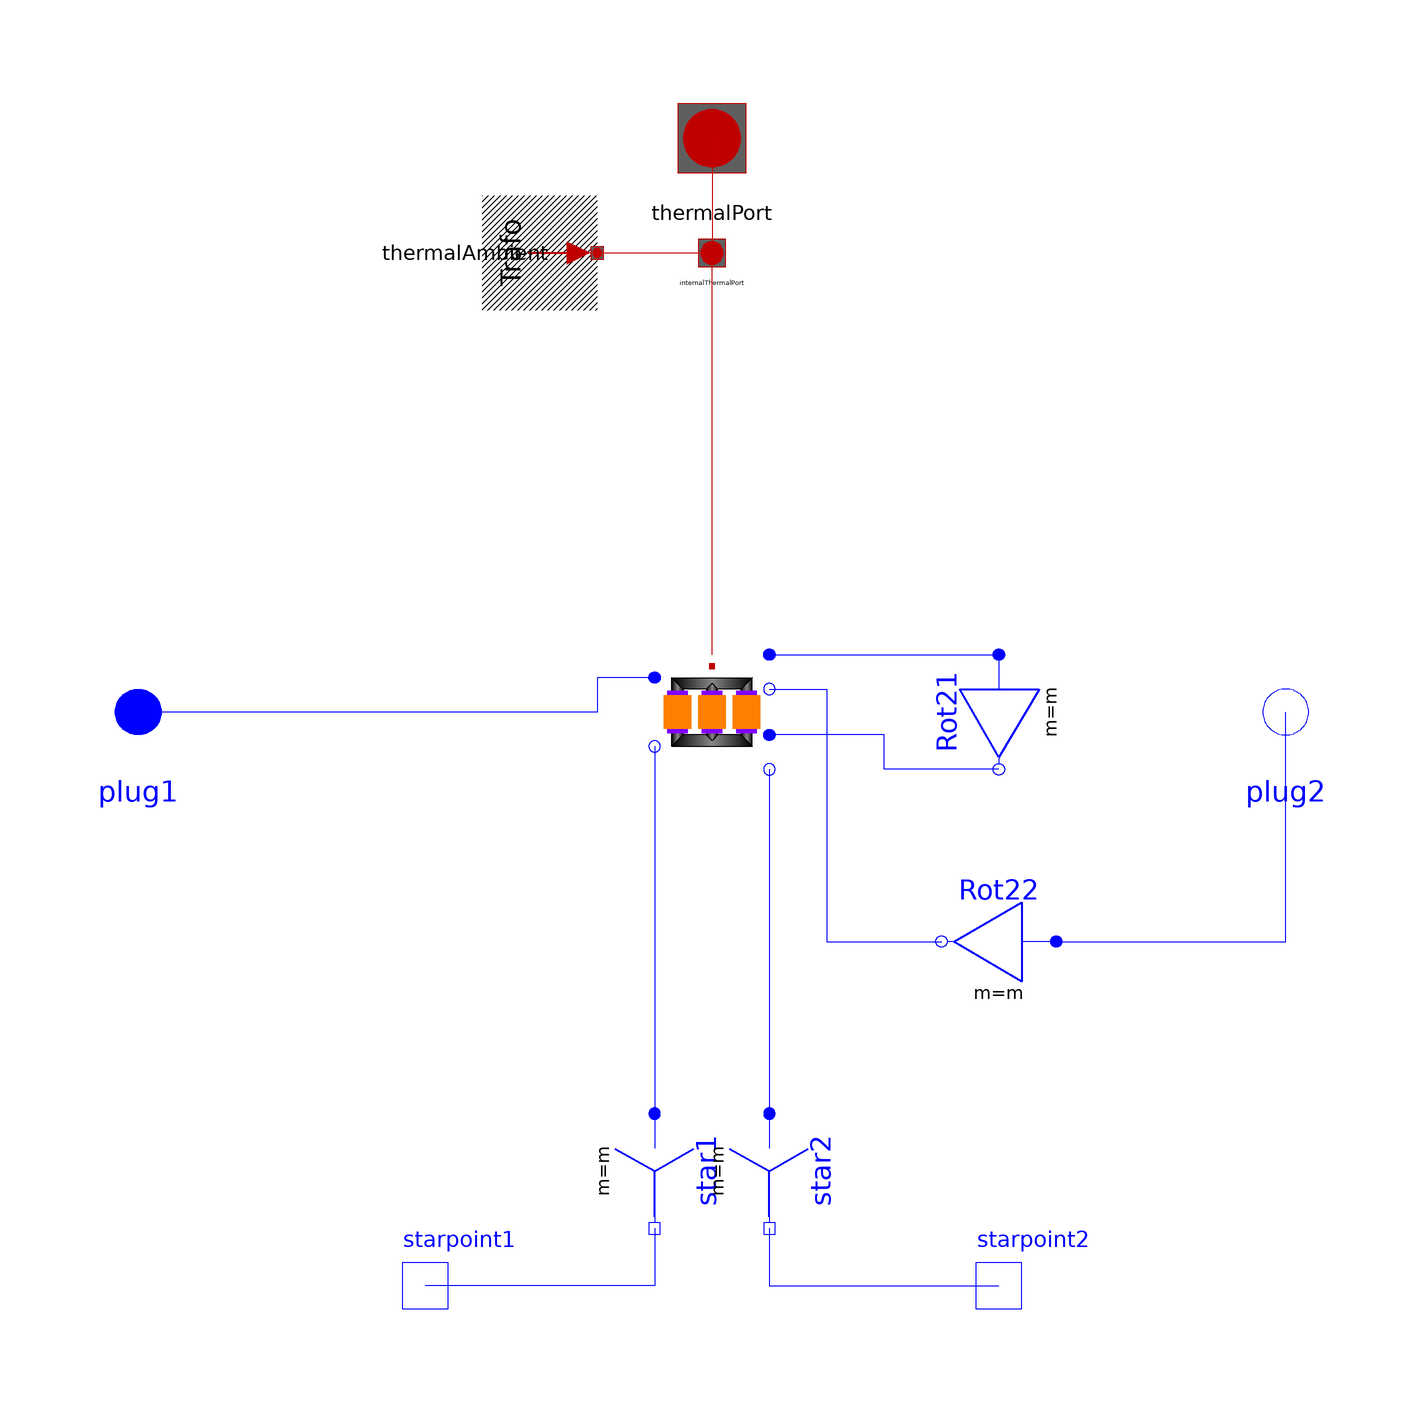

The Modelica model whose source follows is shown above as a component diagram (icons at their Placement, wires along their Line points).

model Yz03 "Transformer Yz3"
  extends Modelica_Magnetic_Transformers.Interfaces.ThreePhase.Transformer(final VectorGroup="Yz03");
  Modelica.Electrical.MultiPhase.Basic.Star star1(final m=m)
    annotation (Placement(transformation(
        origin={-10,-80},
        extent={{-10,-10},{10,10}},
        rotation=270)));
  Modelica.Electrical.Analog.Interfaces.NegativePin starpoint1
    annotation (Placement(transformation(extent={{-60,-110},{-40,-90}},
          rotation=0)));
  Modelica.Electrical.MultiPhase.Basic.Star star2(final m=m)
    annotation (Placement(transformation(
        origin={10,-80},
        extent={{-10,-10},{10,10}},
        rotation=270)));
  Modelica.Electrical.Analog.Interfaces.NegativePin starpoint2
    annotation (Placement(transformation(extent={{40,-110},{60,-90}},
          rotation=0)));
  Modelica.Electrical.MultiPhase.Basic.Delta Rot21(final m=m)
    annotation (Placement(transformation(
        origin={50,0},
        extent={{10,-10},{-10,10}},
        rotation=90)));
  Modelica.Electrical.MultiPhase.Basic.Delta Rot22(final m=m)
    annotation (Placement(transformation(
        origin={50,-40},
        extent={{-10,10},{10,-10}},
        rotation=180)));
equation
  connect(star1.pin_n, starpoint1) annotation (Line(points={{-10,-90},{
        -10,-100},{-50,-100}},   color={0,0,255}));
  connect(star2.pin_n, starpoint2) annotation (Line(points={{10,-90},{
        10,-100},{50,-100}},   color={0,0,255}));
connect(transformer.plug_p1, plug1) annotation (Line(
    points={{-10,6},{-20,6},{-20,0},{-100,0}},
    color={0,0,255},
    smooth=Smooth.None));
connect(transformer.plug_n1, star1.plug_p) annotation (Line(
    points={{-10,-6},{-10,-70}},
    color={0,0,255},
    smooth=Smooth.None));
connect(transformer.plug_p2, Rot21.plug_p) annotation (Line(
    points={{10,10},{50,10}},
    color={0,0,255},
    smooth=Smooth.None));
connect(Rot21.plug_n, transformer.plug_p3) annotation (Line(
    points={{50,-10},{30,-10},{30,-4},{10,-4}},
    color={0,0,255},
    smooth=Smooth.None));
connect(transformer.plug_n2, Rot22.plug_n) annotation (Line(
    points={{10,4},{20,4},{20,-40},{40,-40}},
    color={0,0,255},
    smooth=Smooth.None));
connect(Rot22.plug_p, plug2) annotation (Line(
    points={{60,-40},{100,-40},{100,4.44089e-16}},
    color={0,0,255},
    smooth=Smooth.None));
connect(transformer.plug_n3, star2.plug_p) annotation (Line(
    points={{10,-10},{10,-70}},
    color={0,0,255},
    smooth=Smooth.None));
  annotation (defaultComponentName="transformer", Documentation(info="<html>
Transformer Yz3
<br>Typical parameters see:
<a href=\"modelica://Modelica.Electrical.Machines.Interfaces.PartialBasicTransformer\">PartialBasicTransformer</a>
</html>"),
  Diagram(coordinateSystem(preserveAspectRatio=false, extent={{-100,
          -100},{100,100}}), graphics));
end Yz03;